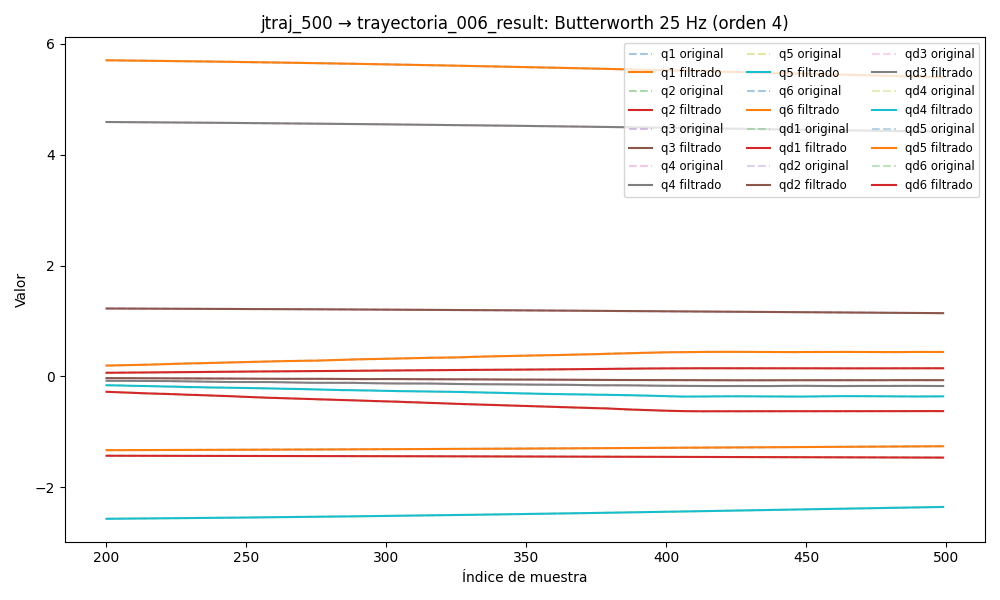

Source data for this figure (header and first rows):
timestamp, q1, q2, q3, q4, q5, q6, qd1, qd2, qd3, qd4, qd5, qd6, tau1, tau2, tau3, tau4, tau5, tau6
1749024802, -1.342, -1.428, 1.237, 4.616, -2.601, 5.749, -0.001568, 0.0005384, -0.001284, 0.01754, -0.01611, 0.02128, -0.2456, -0.7976, -1.372, -0.2601, -0.5954, 0.1668
1749024802, -1.342, -1.428, 1.237, 4.616, -2.601, 5.749, -0.001396, 0.0005057, -0.00124, 0.01603, -0.01441, 0.01959, -0.2323, -0.8054, -1.36, -0.2586, -0.5864, 0.1552
1749024802, -1.342, -1.428, 1.237, 4.616, -2.601, 5.749, -0.001227, 0.0004727, -0.001195, 0.01453, -0.01271, 0.01791, -0.2053, -0.8161, -1.365, -0.2594, -0.5849, 0.1498
1749024802, -1.342, -1.428, 1.237, 4.616, -2.601, 5.749, -0.001064, 0.0004402, -0.001148, 0.01303, -0.01104, 0.01624, -0.193, -0.7952, -1.366, -0.2655, -0.5944, 0.1676
1749024802, -1.342, -1.428, 1.237, 4.616, -2.601, 5.749, -0.0009103, 0.0004089, -0.0011, 0.01156, -0.009409, 0.01458, -0.193, -0.7952, -1.366, -0.2655, -0.5944, 0.1676
1749024802, -1.342, -1.428, 1.237, 4.616, -2.601, 5.749, -0.0007666, 0.0003798, -0.001048, 0.01011, -0.007834, 0.01295, -0.1977, -0.798, -1.366, -0.2671, -0.5901, 0.1573
1749024802, -1.342, -1.428, 1.237, 4.616, -2.601, 5.749, -0.0006351, 0.000354, -0.0009935, 0.008704, -0.006331, 0.01134, -0.1977, -0.798, -1.366, -0.2671, -0.5901, 0.1573
1749024802, -1.342, -1.428, 1.237, 4.616, -2.601, 5.749, -0.000517, 0.0003323, -0.0009356, 0.007359, -0.00492, 0.009778, -0.2195, -0.7664, -1.356, -0.2935, -0.5372, 0.138
1749024802, -1.342, -1.428, 1.237, 4.616, -2.601, 5.749, -0.0004128, 0.0003154, -0.000875, 0.006096, -0.003616, 0.008276, -0.1771, -0.8057, -1.37, -0.3185, -0.5135, 0.1402
1749024802, -1.342, -1.428, 1.237, 4.616, -2.601, 5.749, -0.0003227, 0.0003039, -0.0008122, 0.004933, -0.002433, 0.006851, -0.1498, -0.8226, -1.367, -0.3093, -0.5169, 0.1252
1749024802, -1.342, -1.428, 1.237, 4.616, -2.601, 5.749, -0.0002465, 0.0002978, -0.0007486, 0.003889, -0.001384, 0.005518, -0.1673, -0.8072, -1.356, -0.3386, -0.492, 0.1047
1749024802, -1.342, -1.428, 1.237, 4.616, -2.601, 5.749, -0.0001835, 0.0002968, -0.0006855, 0.002977, -0.0004757, 0.004292, -0.178, -0.8024, -1.35, -0.3409, -0.4913, 0.09963
1749024802, -1.342, -1.428, 1.237, 4.616, -2.601, 5.749, -0.0001327, 0.0003001, -0.0006248, 0.002203, 0.0002897, 0.00318, -0.178, -0.8024, -1.35, -0.3409, -0.4913, 0.09963
1749024802, -1.342, -1.428, 1.237, 4.616, -2.601, 5.749, -9.301026662353753e-05, 0.0003061, -0.0005685, 0.001571, 0.0009135, 0.00219, -0.1485, -0.8008, -1.369, -0.3644, -0.4467, 0.05865
1749024802, -1.342, -1.428, 1.237, 4.616, -2.601, 5.749, -6.2922135829268e-05, 0.0003129, -0.0005188, 0.001073, 0.001401, 0.001321, -0.1485, -0.8008, -1.369, -0.3644, -0.4467, 0.05865
1749024802, -1.342, -1.428, 1.237, 4.616, -2.601, 5.749, -4.094646670655534e-05, 0.0003179, -0.0004776, 0.0006998, 0.001763, 0.0005678, -0.1434, -0.7989, -1.375, -0.4004, -0.4213, 0.06513
1749024802, -1.342, -1.428, 1.237, 4.616, -2.601, 5.749, -2.5552458301596006e-05, 0.0003181, -0.0004472, 0.0004344, 0.00201, -7.738190517386689e-05, -0.1414, -0.817, -1.364, -0.3961, -0.4158, 0.0268
1749024802, -1.342, -1.428, 1.237, 4.616, -2.601, 5.749, -1.5276336896638686e-05, 0.0003105, -0.0004294, 0.0002578, 0.002157, -0.0006257, -0.1371, -0.8061, -1.359, -0.4343, -0.4129, 0.01205
1749024802, -1.342, -1.428, 1.237, 4.616, -2.601, 5.749, -8.796733126966319e-06, 0.000292, -0.0004255, 0.0001489, 0.002219, -0.001089, -0.1195, -0.8146, -1.363, -0.4274, -0.4102, 0.03689
1749024802, -1.342, -1.428, 1.237, 4.616, -2.601, 5.749, -4.993525489498832e-06, 0.0002604, -0.0004367, 8.667837513291515e-05, 0.002214, -0.001479, -0.1195, -0.8146, -1.363, -0.4274, -0.4102, 0.03689
1749024802, -1.342, -1.428, 1.237, 4.616, -2.601, 5.749, -2.9846781882720997e-06, 0.000214, -0.0004632, 5.148218026698685e-05, 0.002157, -0.001806, -0.1421, -0.8061, -1.365, -0.4371, -0.4046, 0.00457
1749024802, -1.342, -1.428, 1.237, 4.616, -2.601, 5.749, -2.13812639843534e-06, 0.0001528, -0.0005047, 2.6242938114002015e-05, 0.002065, -0.002077, -0.1385, -0.7803, -1.372, -0.4288, -0.3921, 0.005333
1749024802, -1.342, -1.428, 1.237, 4.616, -2.601, 5.749, -2.0587586672339024e-06, 7.857444007136201e-05, -0.0005599, -2.6249874589723823e-06, 0.001951, -0.002296, -0.1385, -0.7803, -1.372, -0.4288, -0.3921, 0.005333
1749024802, -1.342, -1.428, 1.237, 4.616, -2.601, 5.749, -2.5534560406789905e-06, -4.7532404528449665e-06, -0.0006265, -4.472666741787128e-05, 0.001828, -0.002467, -0.173, -0.8041, -1.376, -0.4498, -0.3828, 0.01165
1749024802, -1.342, -1.428, 1.237, 4.616, -2.601, 5.749, -3.579362235328629e-06, -9.087378918861403e-05, -0.0007017, -0.0001055, 0.001705, -0.00259, -0.173, -0.8041, -1.376, -0.4498, -0.3828, 0.01165
1749024802, -1.342, -1.428, 1.237, 4.616, -2.601, 5.749, -5.181750476294533e-06, -0.0001711, -0.0007816, -0.0001866, 0.001589, -0.002662, -0.1463, -0.7957, -1.371, -0.456, -0.3787, -0.01267
1749024802, -1.342, -1.428, 1.237, 4.616, -2.601, 5.749, -7.428170091725481e-06, -0.0002345, -0.0008619, -0.000286, 0.001484, -0.002684, -0.1597, -0.7886, -1.366, -0.4707, -0.3725, -0.003283
1749024802, -1.342, -1.428, 1.237, 4.616, -2.601, 5.749, -1.034538281752203e-05, -0.0002686, -0.0009382, -0.000399, 0.001388, -0.002653, -0.1597, -0.7886, -1.366, -0.4707, -0.3725, -0.003283
1749024802, -1.342, -1.428, 1.237, 4.616, -2.601, 5.749, -1.3865192517248335e-05, -0.0002601, -0.001006, -0.0005189, 0.001299, -0.002568, -0.1455, -0.81, -1.353, -0.4631, -0.3678, 0.001887
1749024802, -1.342, -1.428, 1.237, 4.616, -2.601, 5.749, -1.7784682958029964e-05, -0.0001958, -0.001061, -0.0006381, 0.001212, -0.00243, -0.1484, -0.7813, -1.356, -0.4539, -0.3715, -0.02735
1749024802, -1.342, -1.428, 1.237, 4.616, -2.601, 5.749, -2.1745560757143017e-05, -6.407746691596072e-05, -0.001101, -0.0007487, 0.00112, -0.00224, -0.1674, -0.7713, -1.367, -0.45, -0.3675, -0.01537
1749024802, -1.342, -1.428, 1.237, 4.616, -2.601, 5.749, -2.5236195739972787e-05, 0.0001437, -0.001123, -0.000843, 0.001016, -0.002002, -0.1491, -0.7757, -1.364, -0.4509, -0.3741, -0.005178
1749024802, -1.342, -1.428, 1.237, 4.616, -2.601, 5.749, -2.7618510581461237e-05, 0.000432, -0.001126, -0.0009147, 0.0008942, -0.001721, -0.1568, -0.776, -1.359, -0.4568, -0.3719, -0.03211
1749024802, -1.342, -1.428, 1.237, 4.616, -2.601, 5.749, -2.8180070119534685e-05, 0.0007999, -0.001109, -0.0009585, 0.0007492, -0.001404, -0.1539, -0.779, -1.358, -0.4419, -0.3638, -0.006267
1749024802, -1.342, -1.428, 1.237, 4.616, -2.601, 5.749, -2.6209568546150466e-05, 0.00124, -0.001073, -0.0009704, 0.0005806, -0.001064, -0.1759, -0.7794, -1.374, -0.4584, -0.371, -0.0105
1749024802, -1.342, -1.428, 1.237, 4.616, -2.601, 5.749, -2.1091469345863927e-05, 0.001739, -0.00102, -0.0009481, 0.0003919, -0.0007149, -0.1857, -0.7621, -1.357, -0.4523, -0.3682, -0.01656
1749024802, -1.342, -1.428, 1.237, 4.616, -2.601, 5.749, -1.2412937385647898e-05, 0.002277, -0.0009515, -0.0008906, 0.0001919, -0.0003756, -0.2047, -0.7284, -1.338, -0.4371, -0.3704, -0.01102
1749024802, -1.342, -1.428, 1.237, 4.616, -2.601, 5.749, -7.359871996991703e-08, 0.002829, -0.0008705, -0.0007983, -4.8826282119123625e-06, -6.956513248365675e-05, -0.2139, -0.7057, -1.33, -0.4343, -0.3695, -0.01175
1749024802, -1.342, -1.428, 1.237, 4.616, -2.601, 5.749, 1.5613682004733606e-05, 0.003367, -0.0007802, -0.0006736, -0.0001783, 0.000176, -0.2139, -0.7057, -1.33, -0.4343, -0.3695, -0.01175
1749024802, -1.342, -1.428, 1.237, 4.616, -2.601, 5.749, 3.384460572961791e-05, 0.003862, -0.0006848, -0.000521, -0.0003031, 0.0003306, -0.2774, -0.7434, -1.292, -0.417, -0.3518, -0.004958
1749024802, -1.342, -1.428, 1.237, 4.616, -2.601, 5.749, 5.328232676294578e-05, 0.004289, -0.0005886, -0.000347, -0.0003502, 0.000362, -0.2774, -0.7434, -1.292, -0.417, -0.3518, -0.004958
1749024802, -1.342, -1.428, 1.237, 4.616, -2.601, 5.749, 7.206761267962471e-05, 0.004624, -0.0004972, -0.0001613, -0.0002887, 0.000238, -0.2645, -0.7411, -1.296, -0.4272, -0.3536, 0.00913
1749024802, -1.342, -1.428, 1.237, 4.616, -2.601, 5.749, 8.789264404434256e-05, 0.004852, -0.0004164, 2.3822135485777193e-05, -8.77320436345774e-05, -7.058532721275605e-05, -0.2549, -0.7286, -1.322, -0.4073, -0.3554, -0.003057
1749024802, -1.342, -1.428, 1.237, 4.616, -2.601, 5.749, 9.814728770797263e-05, 0.004964, -0.0003531, 0.0001928, 0.00028, -0.0005876, -0.2549, -0.7286, -1.322, -0.4073, -0.3554, -0.003057
1749024802, -1.342, -1.428, 1.237, 4.616, -2.601, 5.749, 0.0001001, 0.004958, -0.0003148, 0.0003273, 0.0008359, -0.001328, -0.266, -0.7489, -1.327, -0.4224, -0.3355, -0.01234
1749024802, -1.342, -1.428, 1.237, 4.616, -2.601, 5.749, 9.139938968737137e-05, 0.00484, -0.0003098, 0.0004067, 0.001592, -0.002297, -0.2767, -0.7419, -1.346, -0.4253, -0.3048, -0.04822
1749024802, -1.342, -1.428, 1.237, 4.616, -2.601, 5.749, 7.001608801982723e-05, 0.004621, -0.0003466, 0.0004087, 0.00255, -0.003487, -0.2767, -0.7419, -1.346, -0.4253, -0.3048, -0.04822
1749024802, -1.342, -1.428, 1.237, 4.616, -2.601, 5.749, 3.505153126255e-05, 0.004316, -0.0004341, 0.0003112, 0.003698, -0.004876, -0.2561, -0.762, -1.355, -0.4437, -0.3006, -0.05103
1749024802, -1.342, -1.428, 1.237, 4.616, -2.601, 5.749, -1.3063923318059848e-05, 0.003945, -0.000581, 9.345676029238837e-05, 0.005009, -0.006431, -0.2561, -0.762, -1.355, -0.4437, -0.3006, -0.05103
1749024802, -1.342, -1.428, 1.237, 4.616, -2.601, 5.749, -7.215306899185196e-05, 0.003525, -0.0007957, -0.0002619, 0.006445, -0.008107, -0.2603, -0.7637, -1.391, -0.4675, -0.2784, -0.07667
1749024802, -1.342, -1.428, 1.237, 4.616, -2.601, 5.749, -0.000138, 0.003078, -0.001086, -0.000767, 0.007956, -0.009855, -0.2386, -0.7899, -1.385, -0.4874, -0.2718, -0.06519
1749024802, -1.342, -1.428, 1.237, 4.616, -2.601, 5.749, -0.0002041, 0.002619, -0.001457, -0.001427, 0.009484, -0.01162, -0.2287, -0.8043, -1.395, -0.5012, -0.2609, -0.08801
1749024802, -1.342, -1.428, 1.237, 4.616, -2.601, 5.749, -0.0002618, 0.002165, -0.001916, -0.002239, 0.01097, -0.01335, -0.2253, -0.8022, -1.39, -0.5229, -0.2371, -0.08327
1749024802, -1.342, -1.428, 1.237, 4.616, -2.601, 5.749, -0.0003002, 0.001728, -0.002465, -0.003192, 0.01235, -0.01501, -0.2125, -0.8137, -1.409, -0.5331, -0.24, -0.1048
1749024802, -1.342, -1.428, 1.237, 4.616, -2.601, 5.749, -0.0003068, 0.001315, -0.003104, -0.004265, 0.01356, -0.01656, -0.1786, -0.8494, -1.422, -0.5347, -0.2492, -0.1028
1749024802, -1.342, -1.428, 1.237, 4.616, -2.601, 5.749, -0.0002681, 0.0009317, -0.003834, -0.005431, 0.01458, -0.01798, -0.1786, -0.8494, -1.422, -0.5347, -0.2492, -0.1028
1749024802, -1.342, -1.428, 1.237, 4.616, -2.6, 5.749, -0.0001701, 0.0005787, -0.00465, -0.006657, 0.01536, -0.01927, -0.142, -0.8903, -1.428, -0.5911, -0.2381, -0.06693
1749024802, -1.342, -1.428, 1.237, 4.616, -2.6, 5.749, 1.808026994121336e-07, 0.0002544, -0.005544, -0.007906, 0.01591, -0.02045, -0.1358, -0.907, -1.433, -0.5969, -0.2398, -0.1013
1749024802, -1.342, -1.428, 1.237, 4.616, -2.6, 5.749, 0.0002543, -4.514953689811816e-05, -0.006507, -0.009143, 0.01622, -0.02154, -0.1279, -0.9384, -1.45, -0.6286, -0.2443, -0.08362
1749024802, -1.342, -1.428, 1.237, 4.616, -2.6, 5.748, 0.0006008, -0.0003258, -0.007525, -0.01033, 0.01633, -0.02257, -0.0779, -0.9648, -1.457, -0.6252, -0.234, -0.1156
... 8,226 more rows
